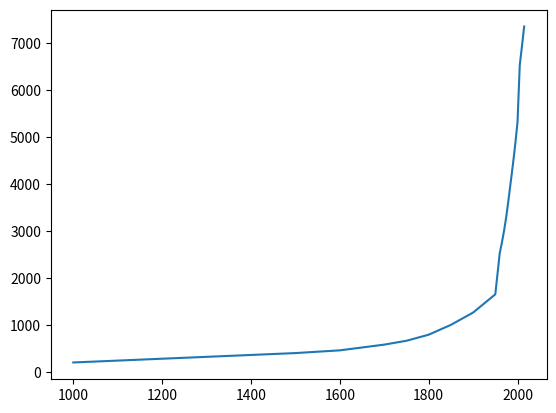

Source code (Python):
import matplotlib.pyplot as plt

years = [1000,1500,1600,1700,1750,1800,1850,
        1900,1950,1960,1965,1970,1975,1980,
        1985,1990,1995,2000,2005,
        2010,2015]

pops = [200,400,458,580,662,791,1000,
        1262,1650,2525,2758,3018,3322,3682,
        4061,4440,4853,5310,6520,
        6930,7349]

plt.plot(years,pops)
plt.show()